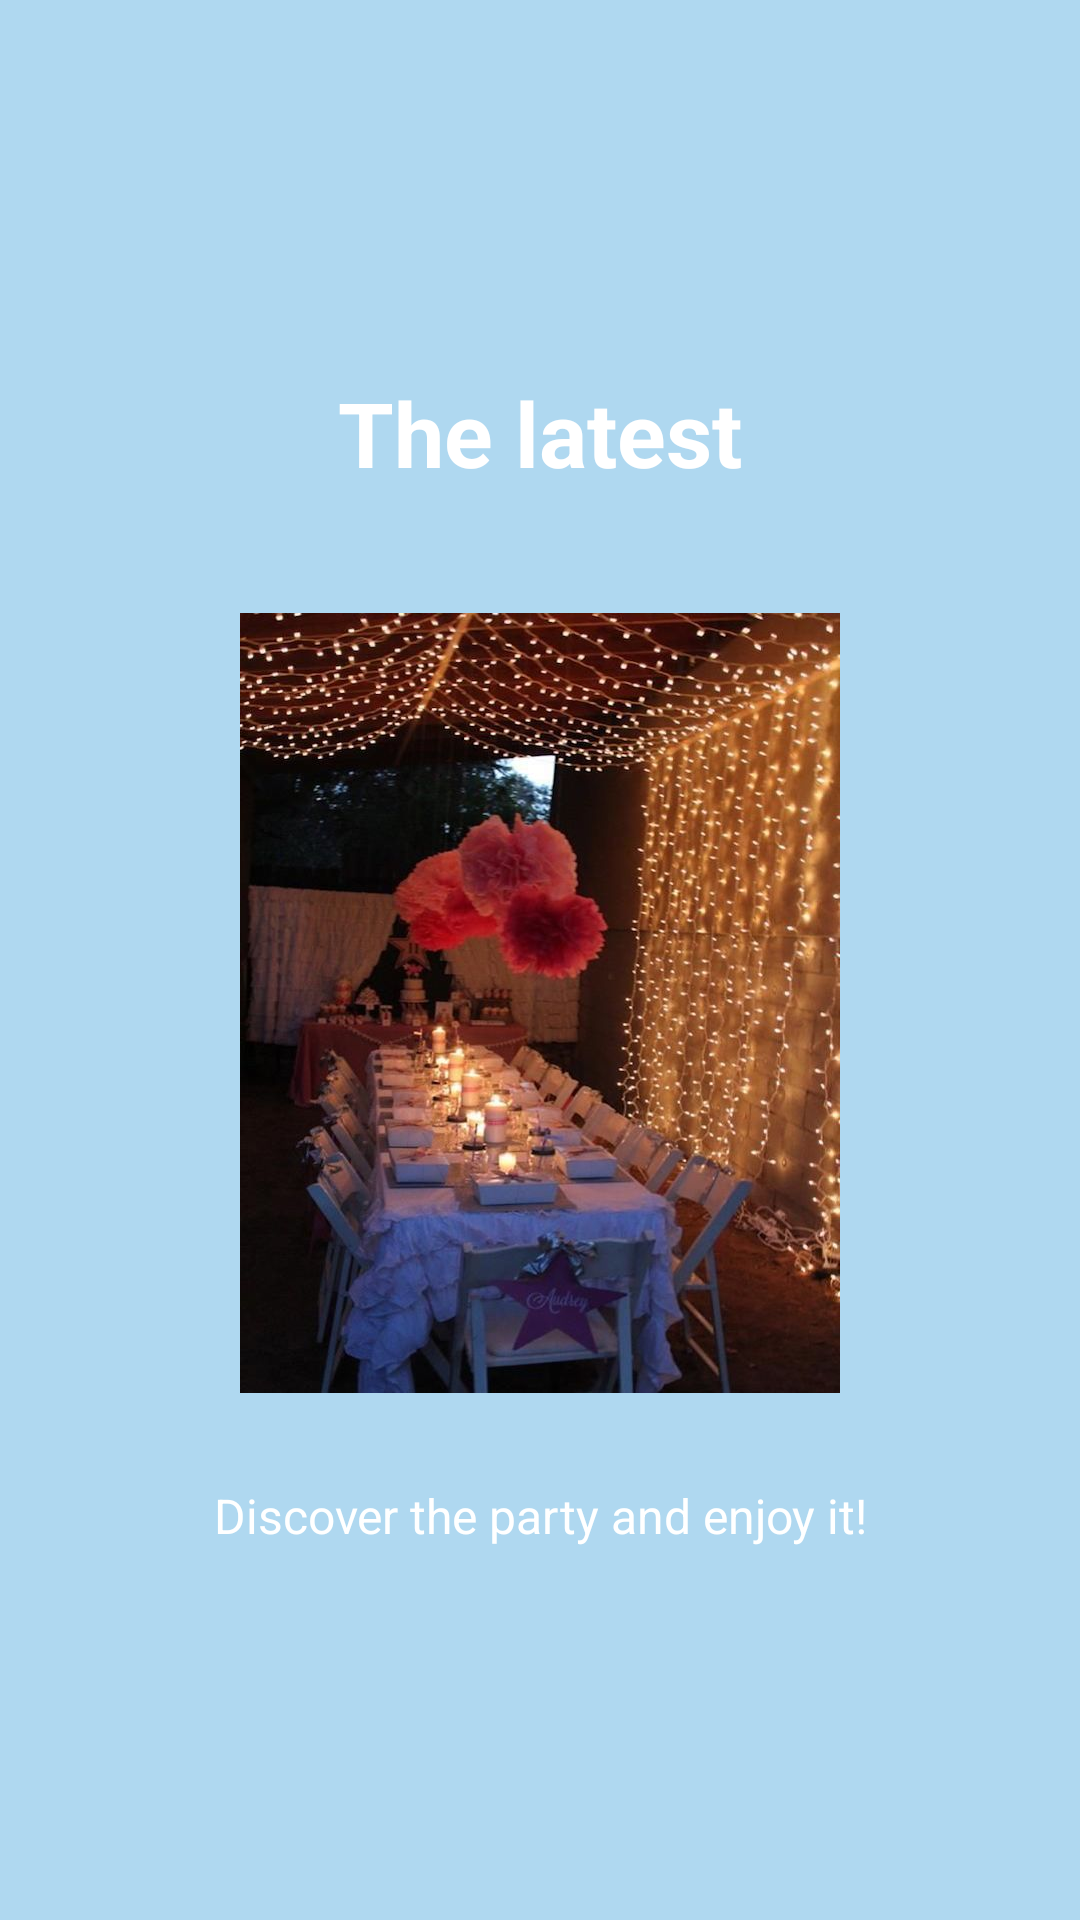

Here is an Android app screen rendered from its layout file. Give the layout XML and the strings, colors and styles it references.
<!-- AndroidManifest.xml: application theme Theme.AppCompat.Light.NoActionBar -->
<!-- res/layout/slide_screen4.xml -->
<?xml version="1.0" encoding="utf-8"?>
<RelativeLayout xmlns:android="http://schemas.android.com/apk/res/android"
    android:layout_width="match_parent"
    android:layout_height="match_parent"
    android:background="@color/bg_slider_screen4">
    <LinearLayout
        android:layout_width="wrap_content"
        android:layout_height="wrap_content"
        android:layout_centerInParent="true"
        android:gravity="center_horizontal"
        android:orientation="vertical">
        <TextView
            android:layout_width="wrap_content"
            android:layout_height="wrap_content"
            android:text="@string/slide_4_title"
            android:textColor="@android:color/white"
            android:textSize="@dimen/slide_title"
            android:layout_marginBottom="@dimen/slide_title"
            android:textStyle="bold" />
        <ImageView
            android:layout_width="@dimen/img_width"
            android:layout_height="@dimen/img_height"
            android:src="@drawable/home_party" />
        <TextView
            android:layout_width="wrap_content"
            android:layout_height="wrap_content"
            android:layout_marginTop="20dp"
            android:paddingLeft="@dimen/desc_padding"
            android:paddingRight="@dimen/desc_padding"
            android:text="@string/slide_4_desc"
            android:textAlignment="center"
            android:textColor="@android:color/white"
            android:textSize="@dimen/slide_desc" />
    </LinearLayout>
</RelativeLayout>
<!-- resources referenced by this layout -->
<resources>
  <color name="bg_slider_screen4">#afd8f0</color>
  <dimen name="desc_padding">40dp</dimen>
  <dimen name="img_height">280dp</dimen>
  <dimen name="img_width">200dp</dimen>
  <dimen name="slide_desc">16dp</dimen>
  <dimen name="slide_title">30dp</dimen>
  <!-- drawable home_party: jpg bitmap (drawable, 87722 bytes) -->
  <string name="slide_4_desc">Discover the party and enjoy it!</string>
  <string name="slide_4_title">The latest</string>
  <style name="Theme.AppCompat.Light.NoActionBar">
          <item name="windowActionBar">false</item>
          <item name="colorPrimaryDark">@color/colorCandyRed</item>
          <item name="windowNoTitle">true</item>
      </style>
  <color name="colorCandyRed">#fe5065</color>
</resources>
